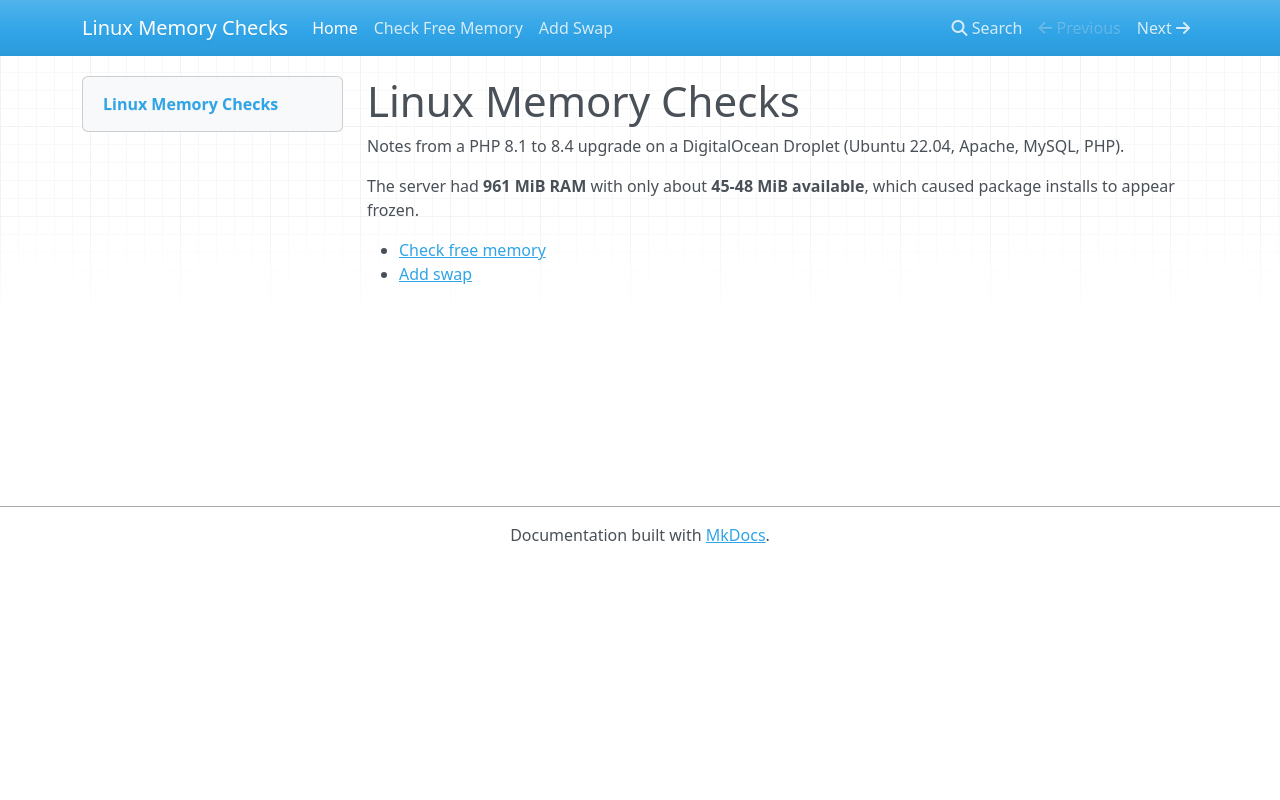

repository: TatiCloud/linux-memory-commands · page: index.html · generator: mkdocs

# Linux Memory Checks

Notes from a PHP 8.1 to 8.4 upgrade on a DigitalOcean Droplet
(Ubuntu 22.04, Apache, MySQL, PHP).

The server had **961 MiB RAM** with only about **45-48 MiB available**,
which caused package installs to appear frozen.

- [Check free memory](check-memory.md)
- [Add swap](add-swap.md)
